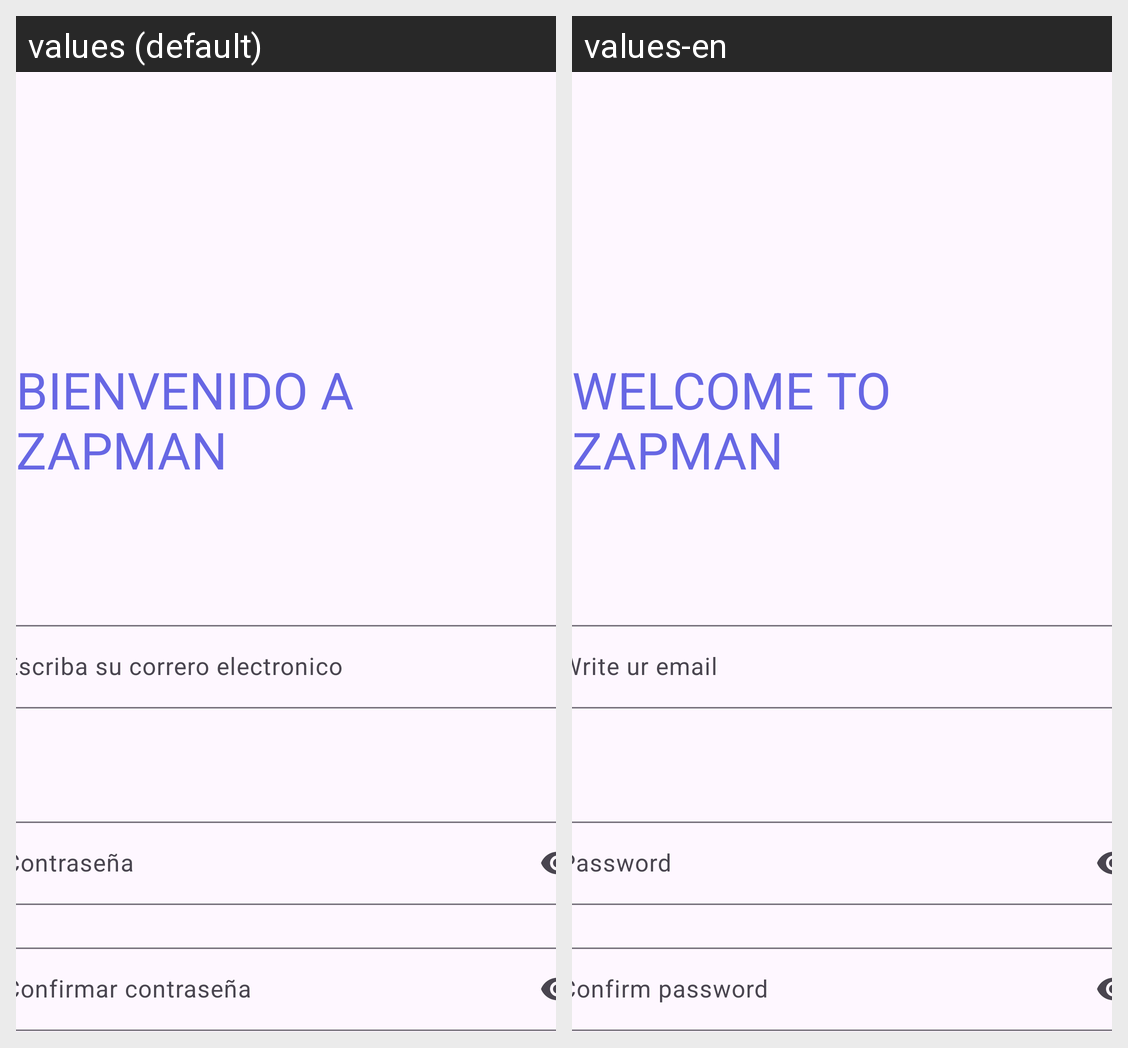

Locale-by-locale string values for the Android screen shown in this grid:
Android screen res/layout/fragment_registro.xml rendered under 2 locales, left to right: values (default), values-en. Device: Nexus 5 (rendered at 1080×1920; each locale shown at half size, 540×960, under a caption strip naming it); theme Theme.PruebaTarea.
Strings drawn on this screen, with the default value and each locale's value (text and hints the layout hard-codes, and strings that could not be matched under every locale, appear in the picture but are not listed):

bienvenido_a_zapman
  values: BIENVENIDO A ZAPMAN
  values-en: WELCOME TO ZAPMAN

escriba_su_correro_electronico
  values: Escriba su correro electronico
  values-en: Write ur email

contrase_a
  values: Contraseña
  values-en: Password

confirmar_contrase_a
  values: Confirmar contraseña
  values-en: Confirm password
